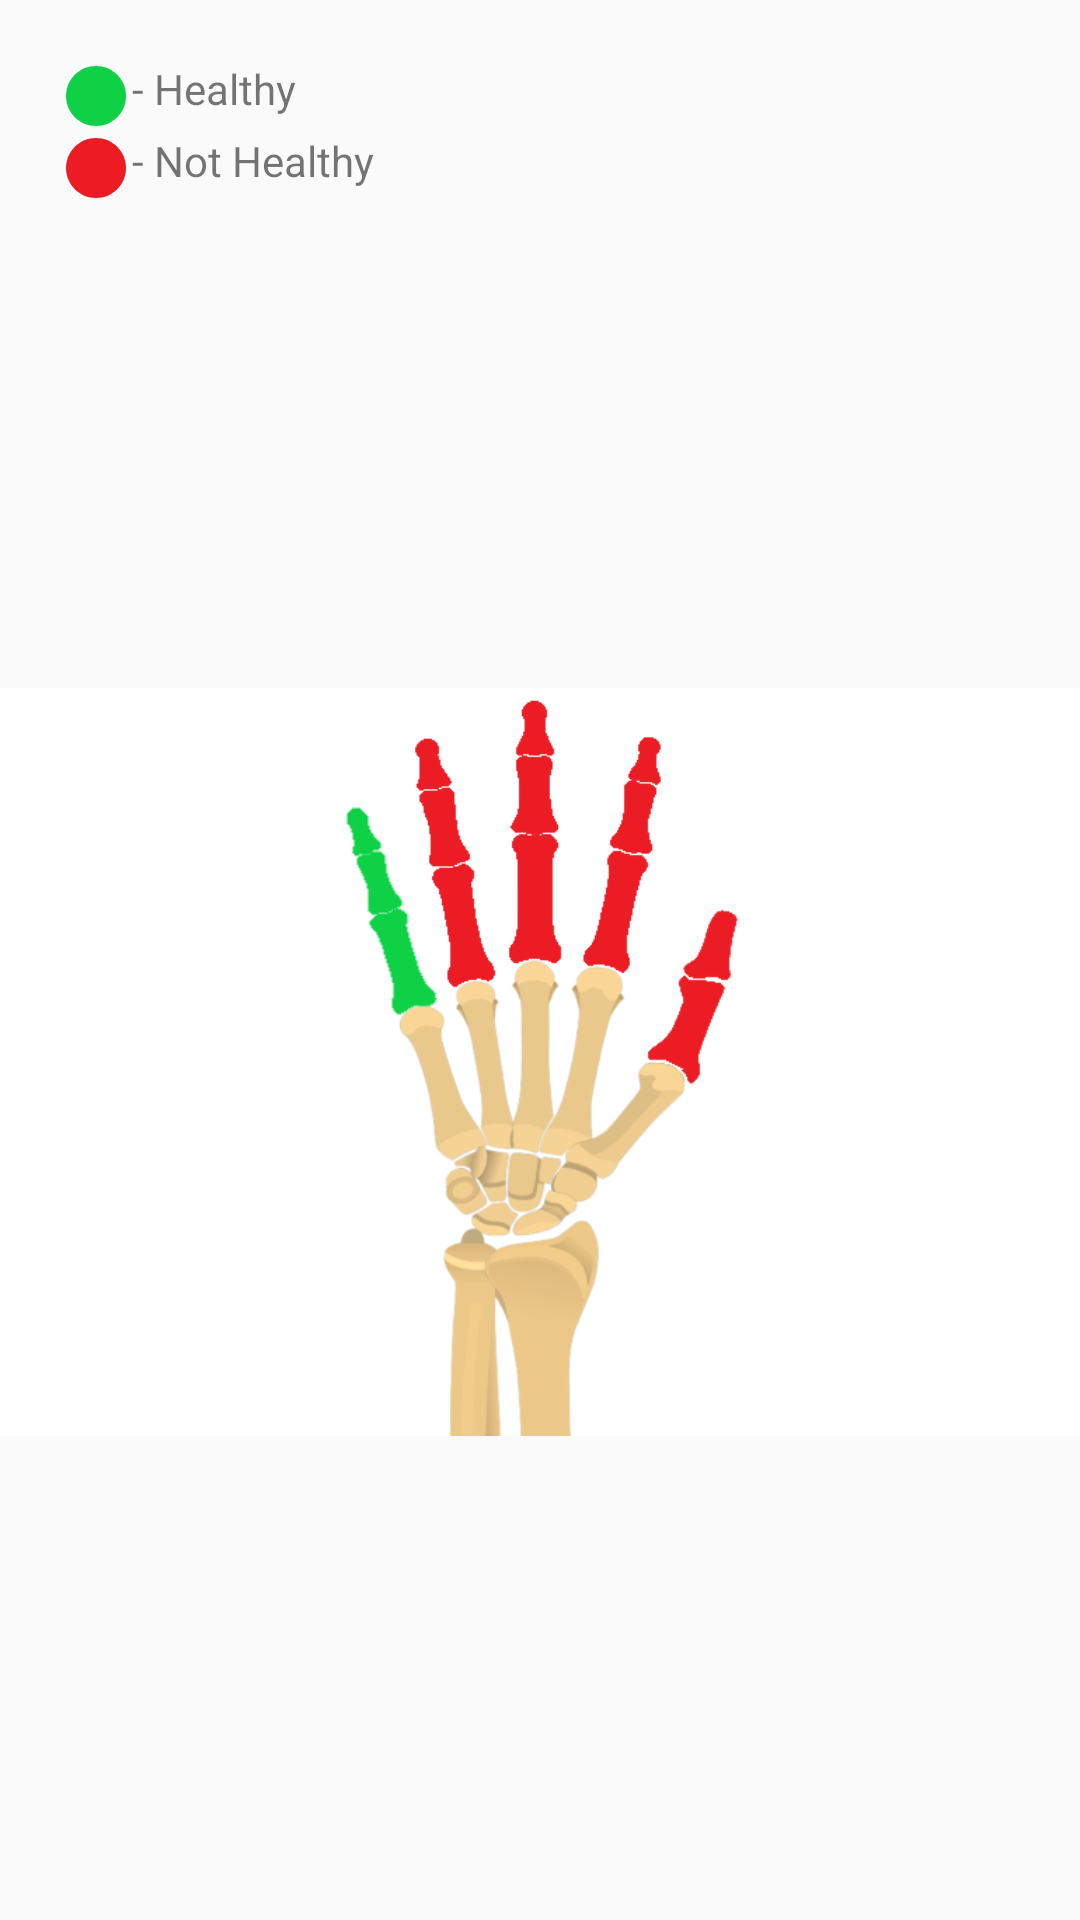

The Android layout XML behind this screen, and the referenced resources:
<!-- AndroidManifest.xml: application theme AppTheme -->
<!-- res/layout/activity_simple_data.xml -->
<?xml version="1.0" encoding="utf-8"?>
<LinearLayout xmlns:android="http://schemas.android.com/apk/res/android"
    xmlns:app="http://schemas.android.com/apk/res-auto"
    xmlns:tools="http://schemas.android.com/tools"
    android:layout_width="match_parent"
    android:layout_height="match_parent"
    android:orientation="vertical"
    tools:context=".SimpleData"
    >

    <RelativeLayout
        android:layout_width="match_parent"
        android:layout_height="wrap_content"
        android:layout_marginLeft="20dp"
        android:layout_marginRight="20dp"
        android:paddingTop="20dp"
        >


        <ImageView
            android:id="@+id/green"
            android:layout_width="wrap_content"
            android:layout_height="wrap_content"
            android:src="@drawable/ic_green_legend">


        </ImageView>

        <TextView
            android:layout_width="wrap_content"
            android:layout_height="wrap_content"
            android:layout_toRightOf="@+id/green"
            android:text="- Healthy" />


        <ImageView
            android:id="@+id/red"
            android:layout_width="wrap_content"
            android:layout_height="wrap_content"
            android:layout_below="@+id/green"
            android:src="@drawable/ic_legend_red">


        </ImageView>

        <TextView
            android:layout_width="wrap_content"
            android:layout_height="wrap_content"
            android:layout_below="@+id/green"
            android:layout_toRightOf="@+id/red"
            android:text="- Not Healthy" />


    </RelativeLayout>


    <RelativeLayout
        android:layout_width="match_parent"
        android:layout_height="match_parent"
        android:gravity="center">

        <ImageView
            android:layout_width="500dp"
            android:layout_height="500dp"
            android:src="@drawable/default1" />

        <ImageView
        android:layout_width="500dp"
        android:layout_height="500dp"
        android:src="@drawable/default2"
        android:id = "@+id/pinky"
            />


    </RelativeLayout>



</LinearLayout>
<!-- resources referenced by this layout -->
<resources>
  <!-- drawable default1: png bitmap (drawable, 39548 bytes) -->
  <!-- drawable default2: png bitmap (drawable, 38983 bytes) -->
  <!-- drawable ic_green_legend (drawable) -->
  <vector android:height="24dp" android:tint="#0ED145"
      android:viewportHeight="24.0" android:viewportWidth="24.0"
      android:width="24dp" xmlns:android="http://schemas.android.com/apk/res/android">
      <path android:fillColor="#FF000000" android:pathData="M12,2C6.48,2 2,6.48 2,12s4.48,10 10,10 10,-4.48 10,-10S17.52,2 12,2z"/>
  </vector>
  <!-- drawable ic_legend_red (drawable) -->
  <vector android:height="24dp" android:tint="#EC1C24"
      android:viewportHeight="24.0" android:viewportWidth="24.0"
      android:width="24dp" xmlns:android="http://schemas.android.com/apk/res/android">
      <path android:fillColor="#FF000000" android:pathData="M12,2C6.48,2 2,6.48 2,12s4.48,10 10,10 10,-4.48 10,-10S17.52,2 12,2z"/>
  </vector>
  <style name="AppTheme" parent="Theme.AppCompat.Light.NoActionBar">
          
          <item name="colorPrimary">@color/colorPrimary</item>
          <item name="colorPrimaryDark">@color/colorPrimaryDark</item>
          <item name="colorAccent">@color/colorAccent</item>
      </style>
  <color name="colorPrimary">#FFFFFF</color>
  <color name="colorPrimaryDark">#ededed</color>
  <color name="colorAccent">#FF4081</color>
</resources>
